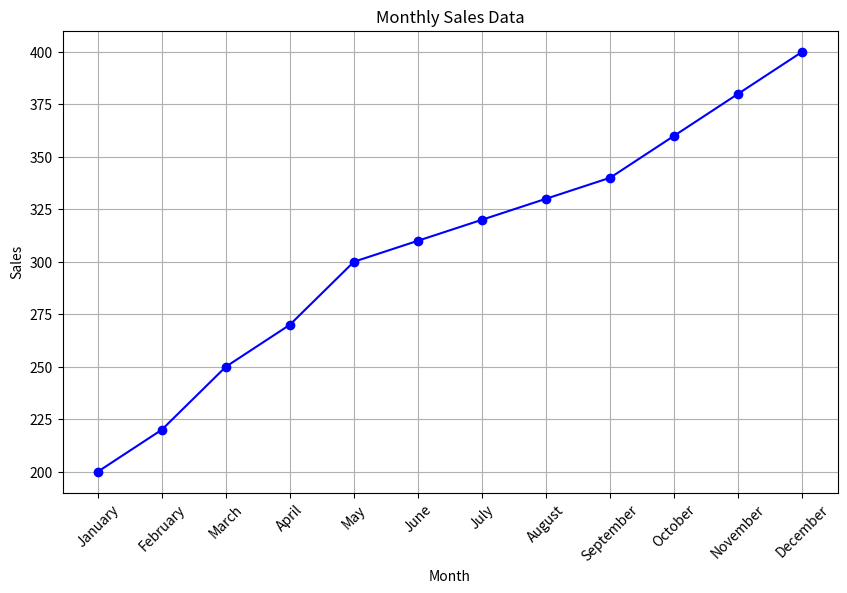
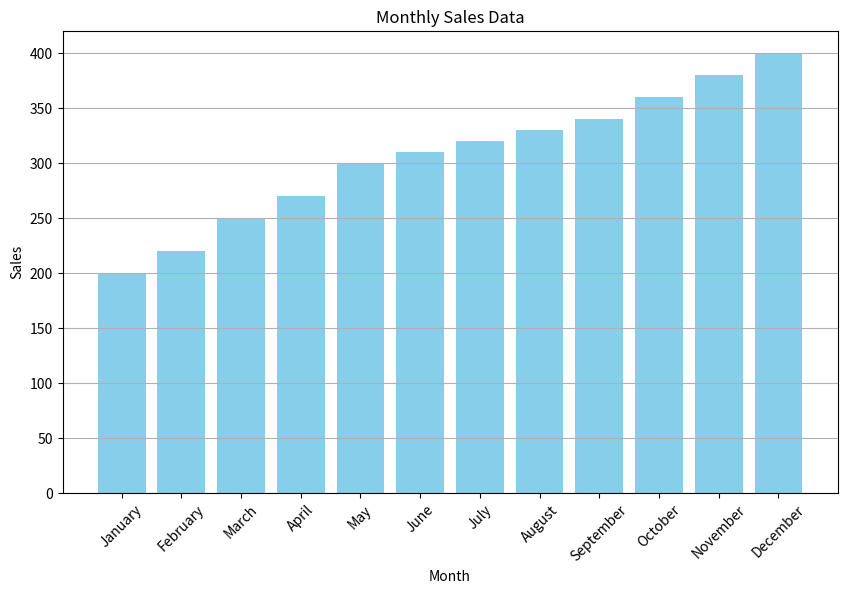

The matplotlib source for these figures, in order:
import pandas as pd
import matplotlib.pyplot as plt

# Sample DataFrame with monthly sales data
data = pd.DataFrame({
    'Month': ['January', 'February', 'March', 'April', 'May', 'June', 'July', 'August', 'September', 'October', 'November', 'December'],
    'Sales': [200, 220, 250, 270, 300, 310, 320, 330, 340, 360, 380, 400]
})

# Create a line plot
plt.figure(figsize=(10, 6))
plt.plot(data['Month'], data['Sales'], marker='o', linestyle='-', color='b')
plt.title('Monthly Sales Data')
plt.xlabel('Month')
plt.ylabel('Sales')
plt.xticks(rotation=45)
plt.grid(True)
plt.show()
plt.figure(figsize=(10, 6))
plt.bar(data['Month'], data['Sales'], color='skyblue')
plt.title('Monthly Sales Data')
plt.xlabel('Month')
plt.ylabel('Sales')
plt.xticks(rotation=45)
plt.grid(axis='y')
plt.show()
